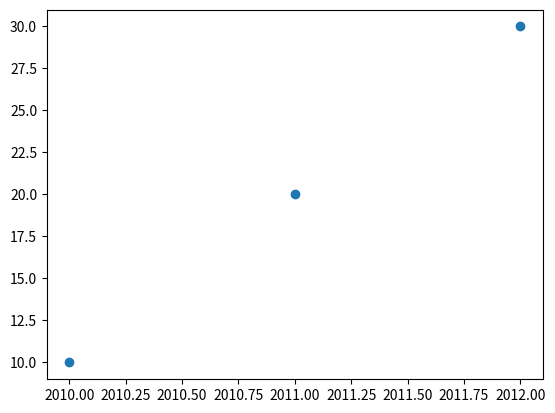

Source code (Python):

# *************************************************
# INTERMEDIATE PYTHON FOR DATA SCIENCE 
# *************************************************

# 1 NATPLOTLIB! 
# 2 DICTIONARIES AND PANDAS.  
# 3 LOGIC, CONTORL FLOW  AND FILTER.
# 4 LOOPS. 
# 5 CASE STUDY: HACKER STATISTICS

import matplotlib.pyplot as plt 
import numpy as np 

year = [2010,2011,2012] # x
plot = [10,20,30] # y

# Print the last item from year and pop
print(year[-1]); print(plot[-1])
# plt.plot(year,plot); 
plt.scatter(year, plot)
# Put the x-axis on a logarithmic scale - plt.xscale('log')
plt.show()

# documentation - help(plt.hist)